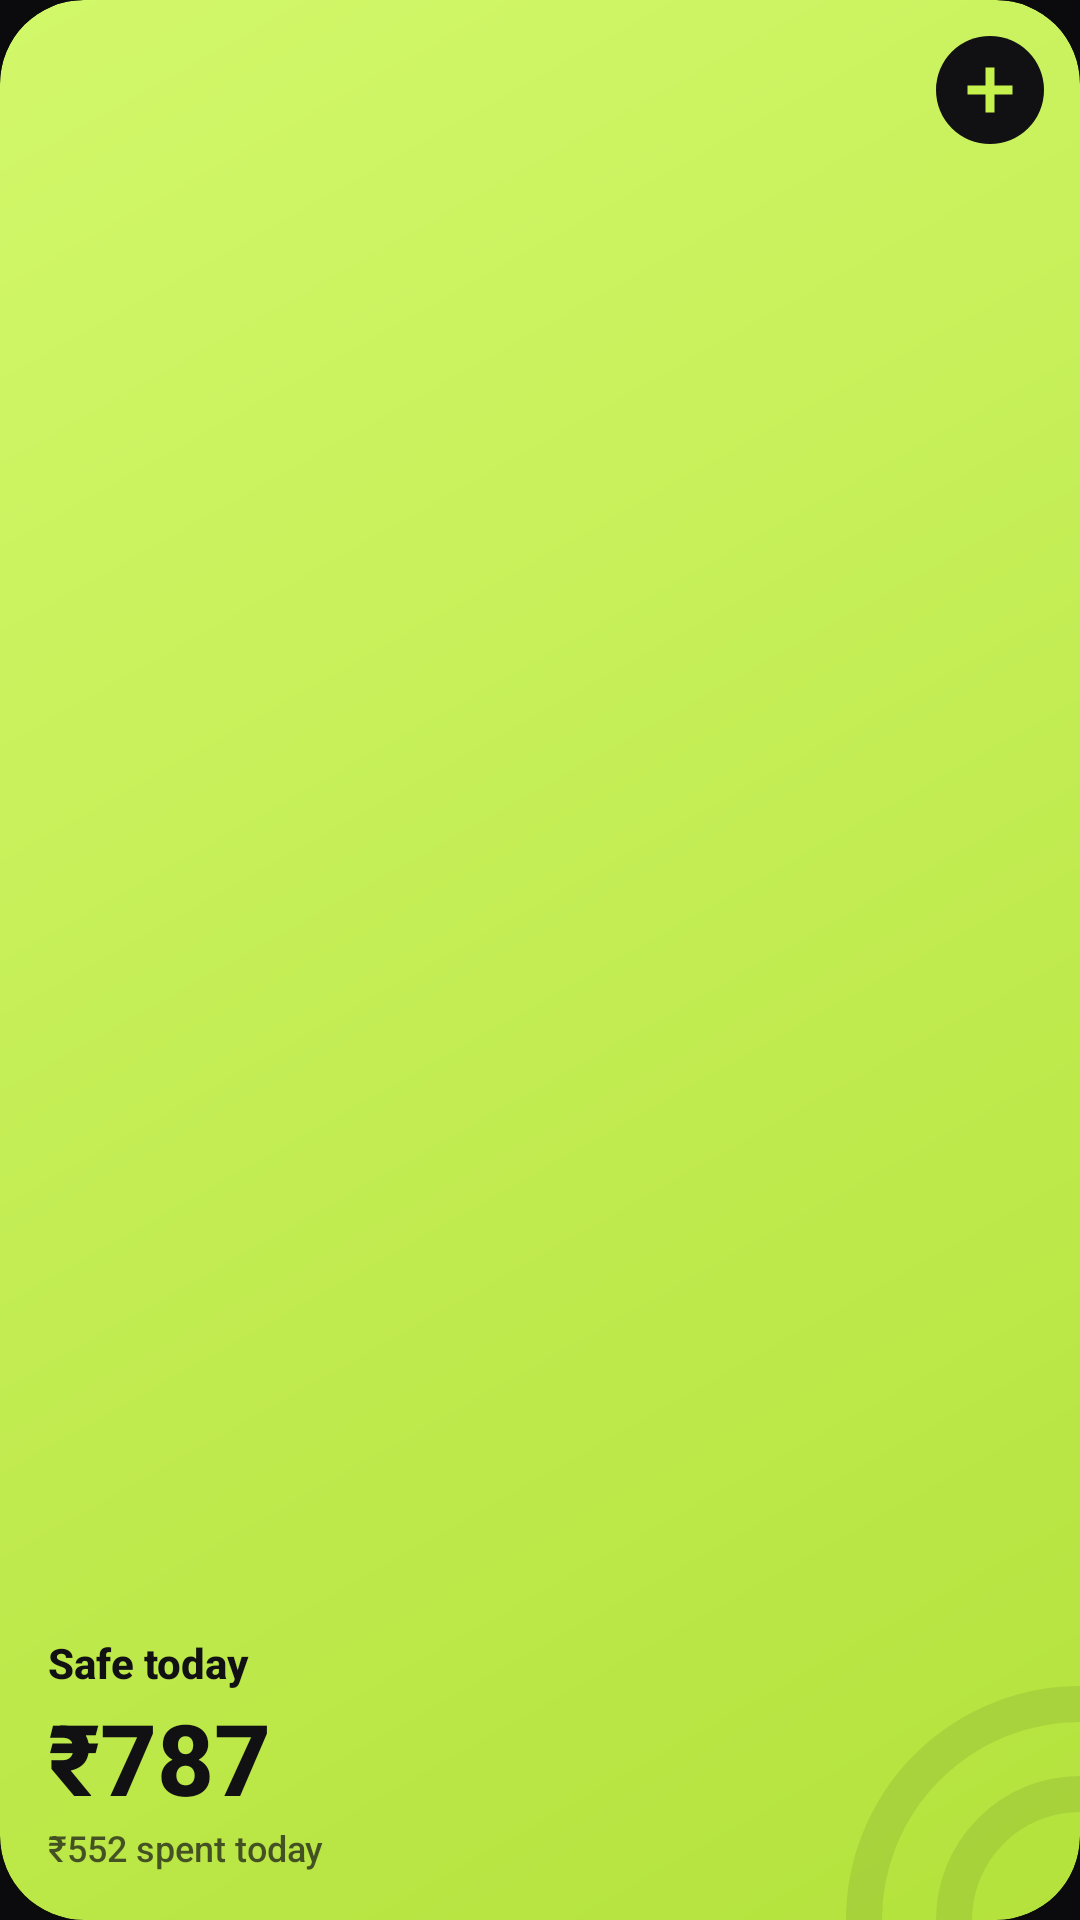

Layout XML and referenced resources for this Android screen:
<!-- AndroidManifest.xml: application theme Theme.Paisa -->
<!-- res/layout/widget_today.xml -->
<?xml version="1.0" encoding="utf-8"?>
<FrameLayout xmlns:android="http://schemas.android.com/apk/res/android"
    android:id="@android:id/background"
    android:layout_width="match_parent"
    android:layout_height="match_parent"
    android:background="@drawable/widget_bg_lime"
    android:clipToOutline="true">

    <ImageView
        android:layout_width="120dp"
        android:layout_height="120dp"
        android:layout_gravity="bottom|end"
        android:importantForAccessibility="no"
        android:src="@drawable/widget_art" />

    <ImageView
        android:id="@+id/add"
        android:layout_width="36dp"
        android:layout_height="36dp"
        android:layout_gravity="top|end"
        android:layout_margin="12dp"
        android:contentDescription="@string/add_payment"
        android:src="@drawable/widget_add_circle_dark" />

    <LinearLayout
        android:layout_width="match_parent"
        android:layout_height="match_parent"
        android:gravity="bottom"
        android:orientation="vertical"
        android:padding="16dp">

        <TextView
            android:id="@+id/label"
            android:layout_width="match_parent"
            android:layout_height="wrap_content"
            android:fontFamily="sans-serif-medium"
            android:maxLines="1"
            android:text="Safe today"
            android:textColor="#111114"
            android:textSize="14sp"
            android:textStyle="bold" />

        <TextView
            android:id="@+id/amount"
            android:layout_width="match_parent"
            android:layout_height="44dp"
            android:autoSizeMaxTextSize="36sp"
            android:autoSizeMinTextSize="18sp"
            android:autoSizeTextType="uniform"
            android:fontFamily="sans-serif-medium"
            android:gravity="center_vertical"
            android:maxLines="1"
            android:text="₹787"
            android:textColor="#111114"
            android:textStyle="bold" />

        <TextView
            android:id="@+id/detail"
            android:layout_width="match_parent"
            android:layout_height="wrap_content"
            android:ellipsize="end"
            android:fontFamily="sans-serif-medium"
            android:maxLines="1"
            android:text="₹552 spent today"
            android:textColor="#B3111114"
            android:textSize="12sp" />
    </LinearLayout>
</FrameLayout>
<!-- resources referenced by this layout -->
<resources>
  <!-- drawable widget_add_circle_dark (drawable) -->
  <?xml version="1.0" encoding="utf-8"?>
  <vector xmlns:android="http://schemas.android.com/apk/res/android"
      android:width="36dp"
      android:height="36dp"
      android:viewportWidth="36"
      android:viewportHeight="36">
      <path
          android:fillColor="#111114"
          android:pathData="M18,18m-18,0a18,18 0,1 1,36 0a18,18 0,1 1,-36 0" />
      <path
          android:fillColor="#C6F24E"
          android:pathData="M16.5,10.5h3v6h6v3h-6v6h-3v-6h-6v-3h6z" />
  </vector>
  <!-- drawable widget_art (drawable) -->
  <?xml version="1.0" encoding="utf-8"?>
  <vector xmlns:android="http://schemas.android.com/apk/res/android"
      android:width="120dp"
      android:height="120dp"
      android:viewportWidth="120"
      android:viewportHeight="120">
      <path
          android:pathData="M120,48a72,72 0,1 0,0 144a72,72 0,1 0,0 -144z"
          android:strokeWidth="12"
          android:strokeColor="#14111114" />
      <path
          android:pathData="M120,78a42,42 0,1 0,0 84a42,42 0,1 0,0 -84z"
          android:strokeWidth="12"
          android:strokeColor="#14111114" />
  </vector>
  <!-- drawable widget_bg_lime (drawable) -->
  <?xml version="1.0" encoding="utf-8"?>
  <shape xmlns:android="http://schemas.android.com/apk/res/android" android:shape="rectangle">
      <gradient android:angle="315" android:endColor="#B4E23C" android:startColor="#D2F86A" />
      <corners android:radius="@dimen/widget_radius" />
  </shape>
  <string name="add_payment">Add a payment</string>
  <style name="Theme.Paisa" parent="android:Theme.Material.NoActionBar">
          <item name="android:windowBackground">@color/ink</item>
          <item name="android:statusBarColor">@android:color/transparent</item>
          <item name="android:navigationBarColor">@android:color/transparent</item>
      </style>
  <dimen name="widget_radius">@android:dimen/system_app_widget_background_radius</dimen>
  <color name="ink">#0B0B0E</color>
</resources>
